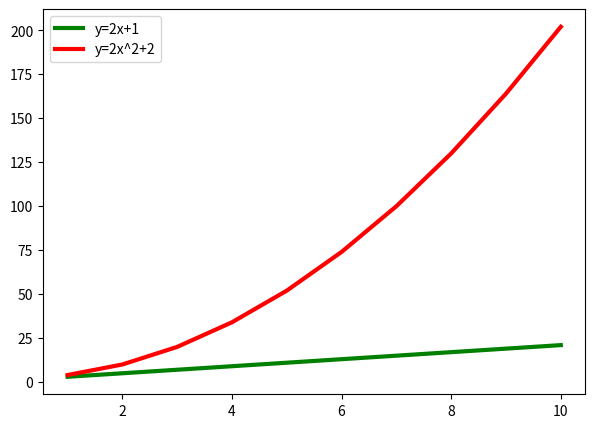

Generate this figure with matplotlib:
import matplotlib.pyplot as plt
import numpy as np

x = np.arange(1,11,1)

y1=(2*x)+1
y2=(2*x**2)+2

plt.figure(figsize=(7,5))

plt.plot(x,y1,'g', linewidth=3, label='y=2x+1')
plt.plot(x,y2,'r', linewidth=3, label='y=2x^2+2')

plt.legend(loc='upper left')
plt.show()
